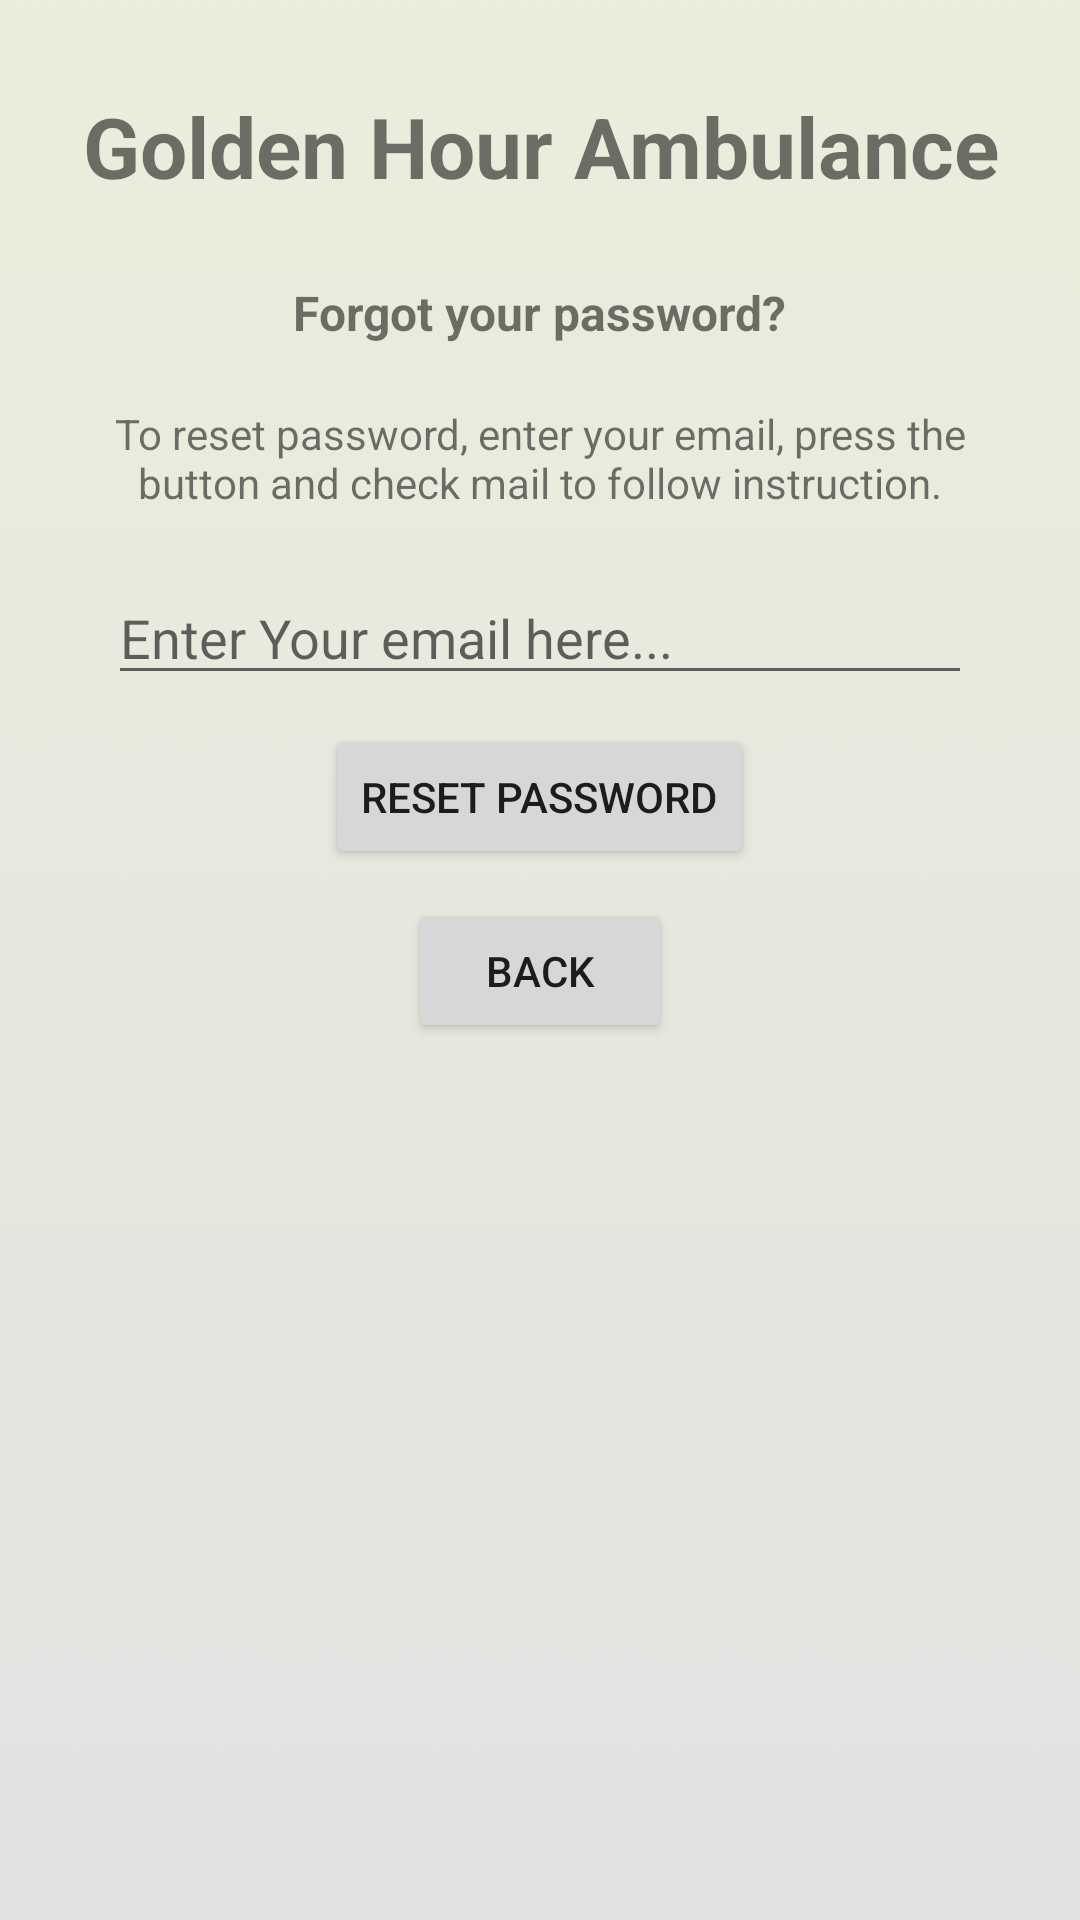

Produce the Android XML layout that renders to this screen, including the resource entries it uses.
<!-- AndroidManifest.xml: application theme AppTheme -->
<!-- res/layout/activity_reset_password.xml -->
<?xml version="1.0" encoding="utf-8"?>
<LinearLayout xmlns:android="http://schemas.android.com/apk/res/android"
    android:id="@+id/reset_password_layout"
    android:layout_width="match_parent"
    android:layout_height="match_parent"
    android:gravity="center_horizontal"
    android:orientation="vertical"
    android:paddingLeft="16dp"
    android:paddingRight="16dp"
    android:background="@drawable/welcome_screen_gha">

    <TextView
        android:id="@+id/title_text"
        android:layout_width="wrap_content"
        android:layout_height="wrap_content"
        android:layout_marginTop="30dp"
        android:layout_marginBottom="16dp"
        android:gravity="center"
        android:text="@string/golden_hour_ambulance"
        android:textSize="28sp"
        android:textStyle="bold"/>

    <TextView
        android:layout_width="wrap_content"
        android:layout_height="wrap_content"
        android:layout_gravity="center_horizontal"
        android:padding="10dp"
        android:text="Forgot your password?"
        android:textSize="16sp"
        android:textStyle="bold"
        />

    <TextView
        android:layout_width="wrap_content"
        android:layout_height="wrap_content"
        android:layout_marginBottom="10dp"
        android:gravity="center_horizontal"
        android:padding="10dp"
        android:text="To reset password, enter your email, press the button and check mail to follow instruction."
        android:textSize="14dp" />

    <EditText
        android:id="@+id/reset_email"
        android:layout_width="match_parent"
        android:layout_height="wrap_content"
        android:layout_marginLeft="20dp"
        android:layout_marginRight="20dp"
        android:hint="Enter Your email here..."
        android:inputType="textEmailAddress" />

    <Button
        android:id="@+id/reset_password"
        android:layout_width="wrap_content"
        android:layout_height="wrap_content"
        android:layout_marginTop="10dp"
        android:text="Reset Password" />

    <Button
        android:id="@+id/back"
        android:layout_width="wrap_content"
        android:layout_height="wrap_content"
        android:layout_marginTop="10dp"
        android:text="BACK"
        />

</LinearLayout>
<!-- resources referenced by this layout -->
<resources>
  <!-- drawable welcome_screen_gha: png bitmap (drawable-v24, 61735 bytes) -->
  <string name="golden_hour_ambulance">Golden Hour Ambulance</string>
  <style name="AppTheme" parent="Theme.AppCompat.Light.NoActionBar">
          
          <item name="windowActionBar">false</item>
          <item name="colorPrimary">@color/colorPrimary</item>
          <item name="colorPrimaryDark">@color/colorPrimaryDark</item>
          <item name="colorAccent">#009688</item>
          <item name="windowNoTitle">true</item>
          <item name="android:windowFullscreen">true</item>
          <item name="android:windowIsTranslucent">true</item>
      </style>
  <!-- not gathered from this repository: default colours our renderer supplied (Android Studio template values) -->
  <color name="colorPrimary">#FF6200EE</color>
  <color name="colorPrimaryDark">#FF3700B3</color>
</resources>
